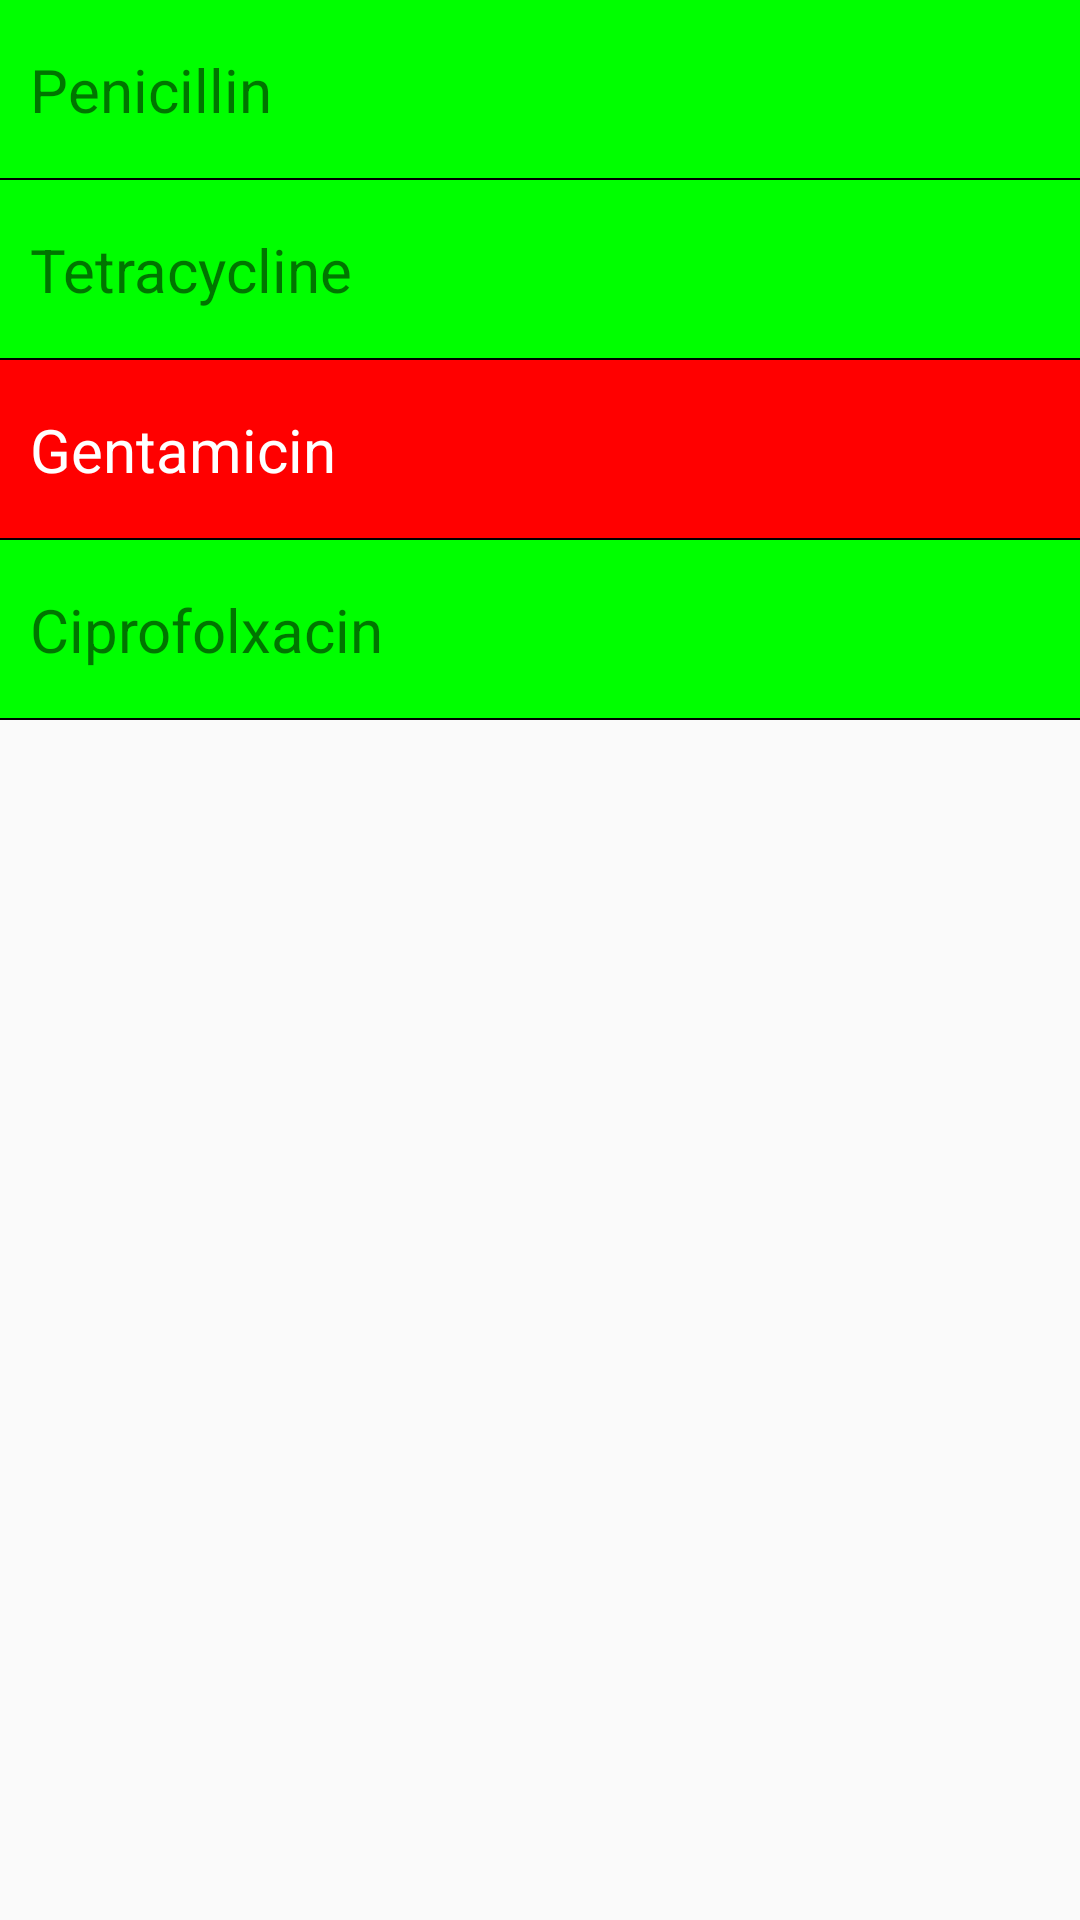

Here is an Android app screen rendered from its layout file. Give the layout XML and the strings, colors and styles it references.
<!-- AndroidManifest.xml: activity theme Theme.AppCompat.Light.NoActionBar -->
<!-- res/layout/activity_check_antibiotic.xml -->
<?xml version="1.0" encoding="utf-8"?>
<RelativeLayout
        xmlns:android="http://schemas.android.com/apk/res/android"
        xmlns:tools="http://schemas.android.com/tools"
        android:layout_width="match_parent"
        android:layout_height="match_parent"
        tools:context=".CheckAntibioticActivity">

    <ScrollView
            android:layout_width="match_parent"
            android:layout_height="wrap_content"
            android:layout_alignParentTop="true">

        <LinearLayout
                android:layout_width="match_parent"
                android:layout_height="match_parent"
                android:orientation="vertical">
            <RelativeLayout
                    xmlns:android="http://schemas.android.com/apk/res/android"
                    android:layout_width="match_parent"
                    android:layout_height="60dp"
                    android:background="@color/checkPass">

                <TextView
                        android:layout_width="match_parent"
                        android:layout_height="wrap_content"
                        android:layout_centerVertical="true"
                        android:paddingLeft="10dp"
                        android:textSize="20sp"
                        android:text="Penicillin"/>

                <View
                        android:layout_width="match_parent"
                        android:layout_height="0.5dp"
                        android:background="@color/black"
                        android:layout_alignParentBottom="true"/>
            </RelativeLayout>
            <RelativeLayout
                    xmlns:android="http://schemas.android.com/apk/res/android"
                    android:layout_width="match_parent"
                    android:layout_height="60dp"
                    android:background="@color/checkPass">

                <TextView
                        android:layout_width="match_parent"
                        android:layout_height="wrap_content"
                        android:layout_centerVertical="true"
                        android:paddingLeft="10dp"
                        android:textSize="20sp"
                        android:text="Tetracycline"/>

                <View
                        android:layout_width="match_parent"
                        android:layout_height="0.5dp"
                        android:background="@color/black"
                        android:layout_alignParentBottom="true"/>
            </RelativeLayout>
            <RelativeLayout
                    xmlns:android="http://schemas.android.com/apk/res/android"
                    android:layout_width="match_parent"
                    android:layout_height="60dp"
                    android:background="@color/checkFail">

                <TextView
                        android:layout_width="match_parent"
                        android:layout_height="wrap_content"
                        android:layout_centerVertical="true"
                        android:paddingLeft="10dp"
                        android:textSize="20sp"
                        android:text="Gentamicin"
                        android:textColor="@color/white"/>

                <View
                        android:layout_width="match_parent"
                        android:layout_height="0.5dp"
                        android:background="@color/black"
                        android:layout_alignParentBottom="true"/>
            </RelativeLayout>
            <RelativeLayout
                    xmlns:android="http://schemas.android.com/apk/res/android"
                    android:layout_width="match_parent"
                    android:layout_height="60dp"
                    android:background="@color/checkPass">

                <TextView
                        android:layout_width="match_parent"
                        android:layout_height="wrap_content"
                        android:layout_centerVertical="true"
                        android:paddingLeft="10dp"
                        android:textSize="20sp"
                        android:text="Ciprofolxacin"/>

                <View
                        android:layout_width="match_parent"
                        android:layout_height="0.5dp"
                        android:background="@color/black"
                        android:layout_alignParentBottom="true"/>
            </RelativeLayout>
        </LinearLayout>

    </ScrollView>

</RelativeLayout>
<!-- resources referenced by this layout -->
<resources>
  <color name="black">#000</color>
  <color name="checkFail">#F00</color>
  <color name="checkPass">#0F0</color>
  <color name="white">#FFF</color>
</resources>
